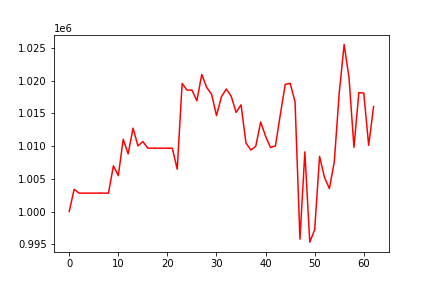

Values plotted in this chart, from the file beside it:
, 0
0, 1000000
1, 1003396
2, 1002813
3, 1002813
4, 1002813
5, 1002813
6, 1002813
7, 1002813
8, 1002813
9, 1006988
10, 1005487
11, 1011043
12, 1008815
13, 1012744
14, 1010037
15, 1010697
16, 1009686
17, 1009686
18, 1009686
19, 1009686
20, 1009686
21, 1009686
22, 1006473
23, 1019586
24, 1018566
25, 1018566
26, 1016923
27, 1020958
28, 1018978
29, 1017931
30, 1014669
31, 1017552
32, 1018729
33, 1017631
34, 1015152
35, 1016312
36, 1010483
37, 1009398
38, 1009983
39, 1013691
40, 1011506
41, 1009794
42, 1010015
43, 1014813
44, 1019447
45, 1019602
46, 1016785
47, 995778
48, 1009123
49, 995322
50, 997224
51, 1008431
52, 1005227
53, 1003503
54, 1007632
55, 1018096
56, 1025547
57, 1020426
58, 1009813
59, 1018182
... 3 more rows
